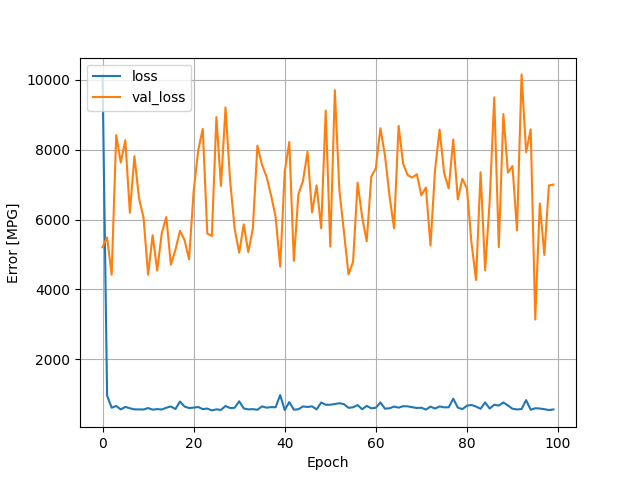

The file beside this chart, header and first rows:
, loss, val_loss, epoch
0, 10130, 5209, 0
1, 963.1, 5489, 1
2, 617.1, 4420, 2
3, 667.1, 8417, 3
4, 568.8, 7630, 4
5, 639.9, 8267, 5
6, 602.4, 6196, 6
7, 570.3, 7811, 7
8, 569.4, 6616, 8
9, 566.1, 6050, 9
10, 607.4, 4422, 10
11, 561.9, 5553, 11
12, 577.8, 4541, 12
13, 566.4, 5609, 13
14, 615.9, 6073, 14
15, 653, 4707, 15
16, 579.7, 5132, 16
17, 795.6, 5678, 17
18, 650.5, 5415, 18
19, 607.5, 4862, 19
20, 619.6, 6810, 20
21, 638.4, 7976, 21
22, 577.1, 8595, 22
23, 593.6, 5600, 23
24, 540.6, 5529, 24
25, 570.4, 8931, 25
26, 554.7, 6960, 26
27, 667.4, 9208, 27
28, 608.6, 7132, 28
29, 614.3, 5743, 29
30, 801.2, 5052, 30
31, 598.7, 5862, 31
32, 569.2, 5066, 32
33, 576.4, 5747, 33
34, 558.8, 8112, 34
35, 655.2, 7569, 35
36, 618.9, 7233, 36
37, 634.6, 6690, 37
38, 631.3, 6078, 38
39, 978, 4653, 39
40, 551.8, 7368, 40
41, 779.6, 8218, 41
42, 560.5, 4817, 42
43, 574.4, 6728, 43
44, 653.3, 7100, 44
45, 638.9, 7938, 45
46, 657.1, 6204, 46
47, 569.3, 6979, 47
48, 764.7, 5752, 48
49, 703.3, 9117, 49
50, 701.7, 5223, 50
51, 723.6, 9700, 51
52, 745.9, 6844, 52
53, 719.3, 5650, 53
54, 615.2, 4432, 54
55, 629, 4784, 55
56, 693.1, 7054, 56
57, 572.8, 6064, 57
58, 670.5, 5378, 58
59, 600, 7223, 59
... 40 more rows
